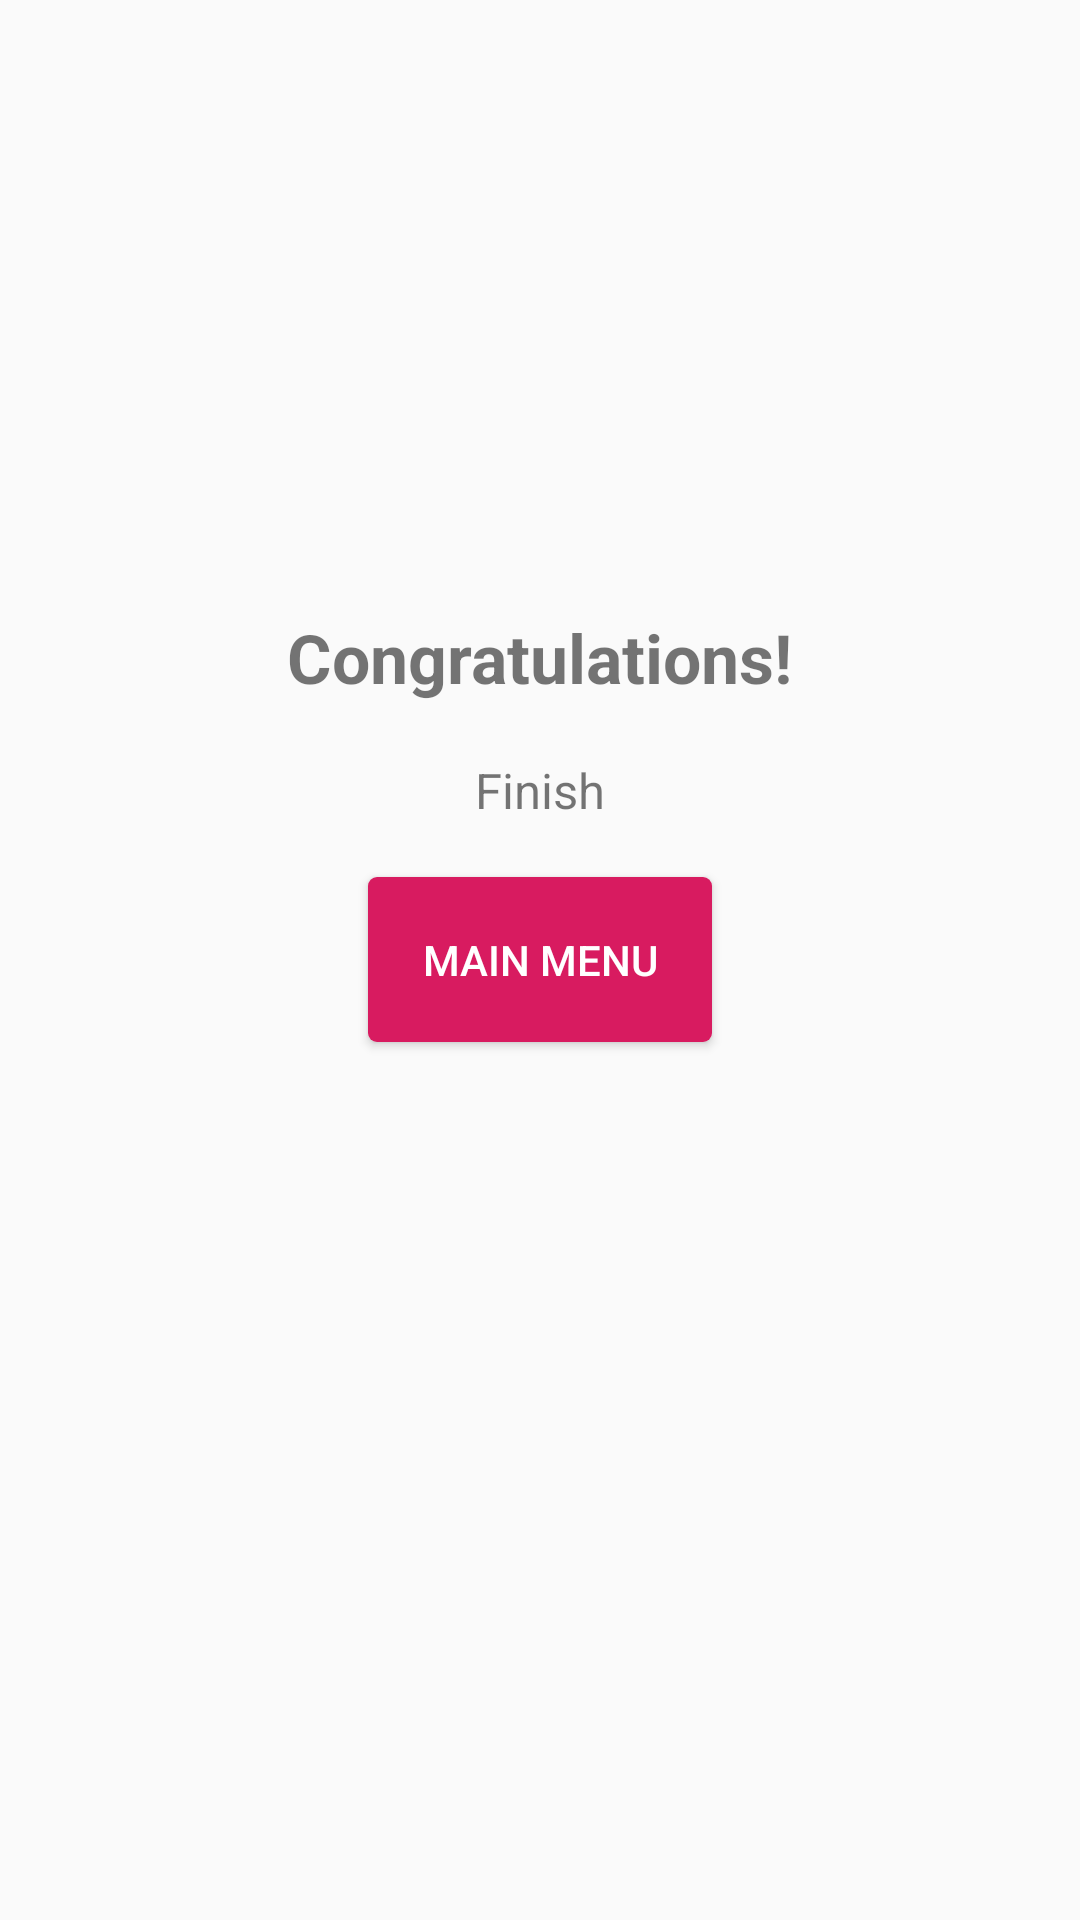

The Android layout XML behind this screen, and the referenced resources:
<!-- AndroidManifest.xml: application theme AppTheme.NoActionBar -->
<!-- res/layout/activity_finish.xml -->
<?xml version="1.0" encoding="utf-8"?>
<RelativeLayout
    xmlns:android="http://schemas.android.com/apk/res/android"
    xmlns:app="http://schemas.android.com/apk/res-auto"
    xmlns:tools="http://schemas.android.com/tools"
    android:layout_width="match_parent"
    android:layout_height="match_parent"
    tools:context="com.paperplanes.wordsearch.presentation.ui.activity.FinishActivity">

    <Button
        android:id="@+id/main_menu_btn"
        android:layout_width="wrap_content"
        android:layout_height="wrap_content"
        android:layout_centerInParent="true"
        android:background="@drawable/selector_btn"
        android:padding="18dp"
        android:textColor="@android:color/white"
        android:text="@string/main_menu"/>

    <TextView
        android:id="@+id/game_stat_text"
        android:layout_width="wrap_content"
        android:layout_height="wrap_content"
        android:layout_above="@id/main_menu_btn"
        android:layout_centerHorizontal="true"
        android:layout_margin="18dp"
        android:textSize="8pt"
        android:textAlignment="center"
        android:text="Finish"/>


    <TextView
        android:layout_width="wrap_content"
        android:layout_height="wrap_content"
        android:layout_above="@id/game_stat_text"
        android:layout_centerHorizontal="true"
        android:textSize="11pt"
        android:textStyle="bold"
        android:text="@string/congratulations"/>
</RelativeLayout>
<!-- resources referenced by this layout -->
<resources>
  <!-- drawable selector_btn (drawable) -->
  <?xml version="1.0" encoding="utf-8"?>
  <selector xmlns:android="http://schemas.android.com/apk/res/android">
      <item android:state_pressed="true">
          <shape android:shape="rectangle">
              <solid android:color="@color/colorPrimaryDark"/>
              <corners android:radius="3dp" />
          </shape>
      </item>
  
      <item>
          <shape android:shape="rectangle">
              <solid android:color="@color/colorPrimary"/>
              <corners android:radius="3dp" />
          </shape>
      </item>
  </selector>
  <string name="congratulations">Congratulations!</string>
  <string name="main_menu">Main Menu</string>
  <style name="AppTheme.NoActionBar" parent="Theme.AppCompat.Light.NoActionBar">
          <item name="colorPrimary">@color/colorPrimary</item>
          <item name="colorPrimaryDark">@color/colorPrimaryDark</item>
          <item name="colorAccent">@color/colorAccent</item>
      </style>
  <color name="colorPrimaryDark">#AD1457</color>
  <color name="colorPrimary">#D81B60</color>
  <color name="colorAccent">#1E88E5</color>
</resources>
